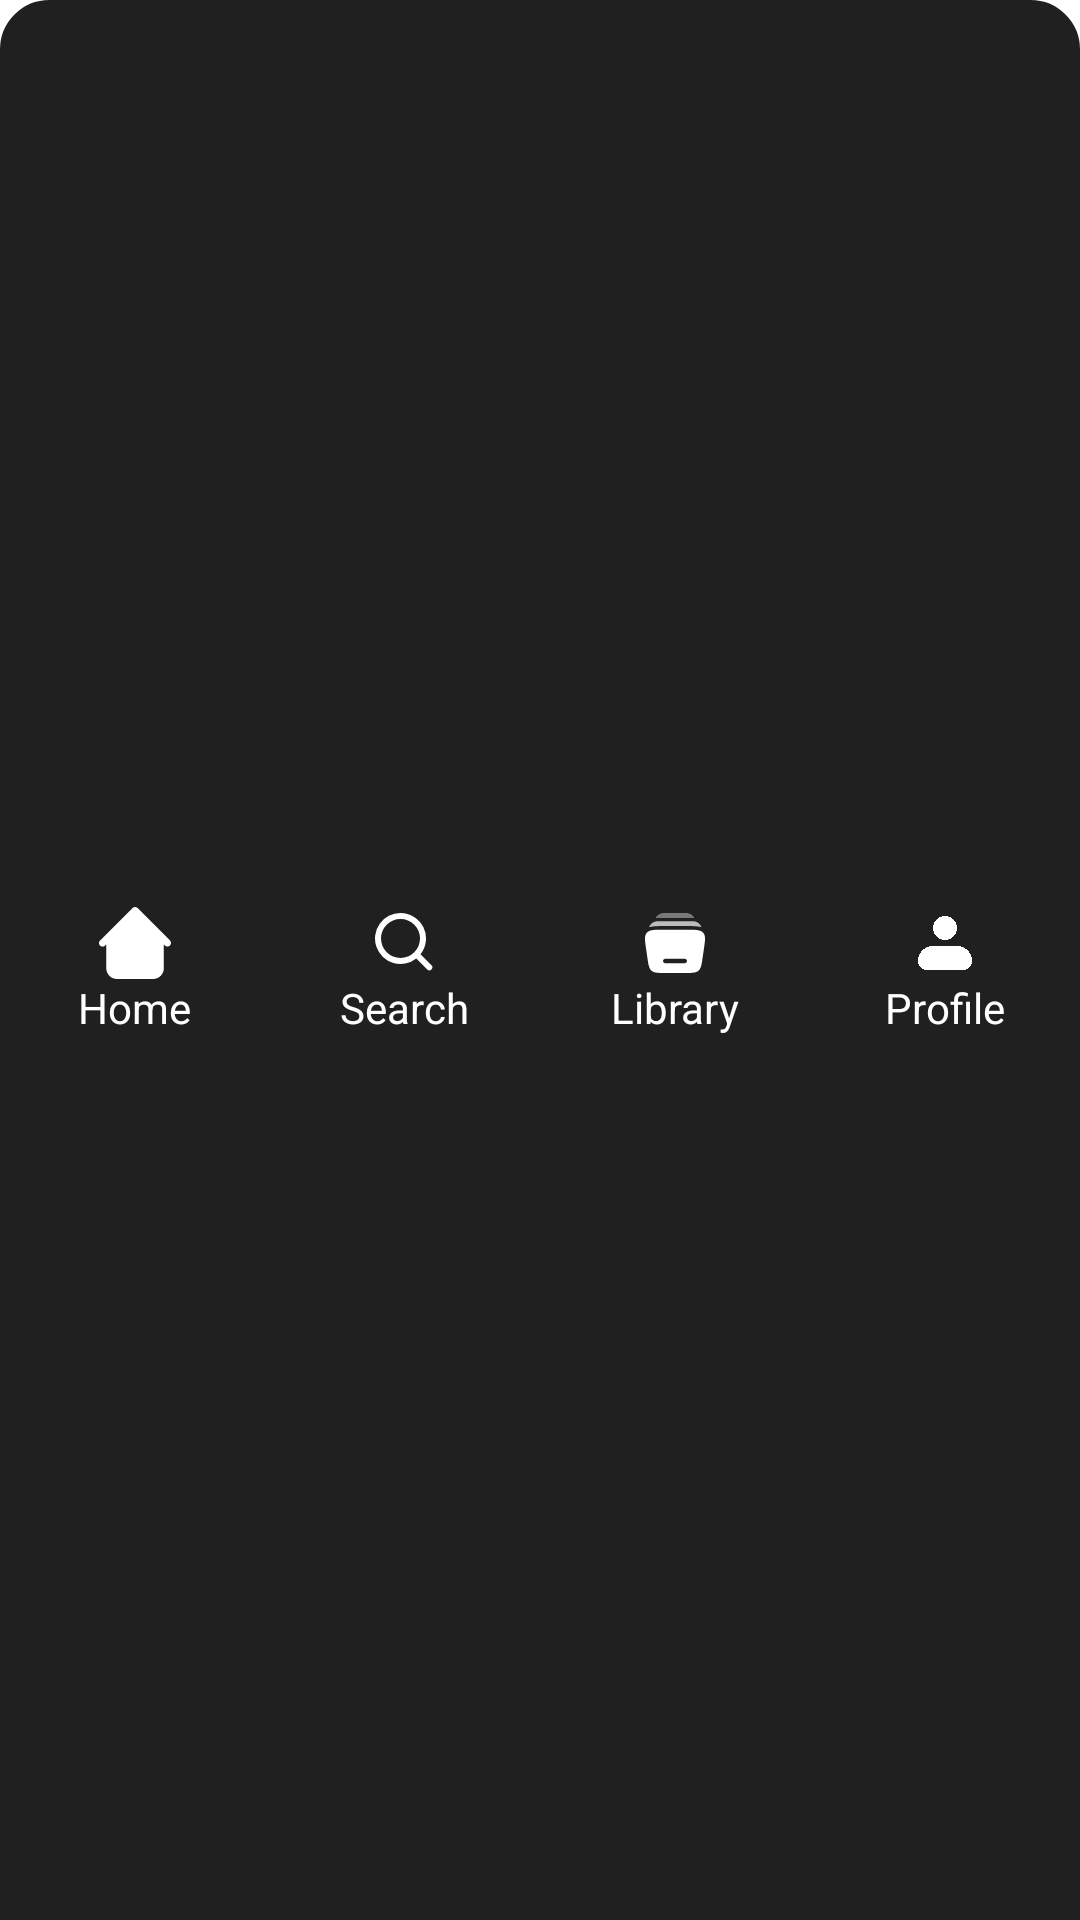

Layout XML and referenced resources for this Android screen:
<!-- AndroidManifest.xml: application theme Theme.SSGMusicPlayer -->
<!-- res/layout/nav_bar.xml -->
<?xml version="1.0" encoding="utf-8"?>
<LinearLayout
    xmlns:android="http://schemas.android.com/apk/res/android"
    xmlns:app="http://schemas.android.com/apk/res-auto"
    android:id="@+id/bottomNavBar"
    android:layout_width="0dp"
    android:layout_height="wrap_content"
    android:background="@drawable/nav_background"
    android:gravity="center"
    android:orientation="horizontal"
    android:layout_gravity="bottom">

    <LinearLayout
        android:layout_width="0dp"
        android:layout_height="wrap_content"
        android:layout_weight="1"
        android:gravity="center"
        android:orientation="vertical">

        <ImageView
            android:layout_width="24dp"
            android:layout_height="24dp"
            app:srcCompat="@drawable/home" />

        <TextView
            android:layout_width="wrap_content"
            android:layout_height="wrap_content"
            android:text="Home"
            android:textColor="#FFFFFF" />
    </LinearLayout>

    <LinearLayout
        android:layout_width="0dp"
        android:layout_height="wrap_content"
        android:layout_weight="1"
        android:gravity="center"
        android:orientation="vertical">

        <ImageView
            android:layout_width="24dp"
            android:layout_height="24dp"
            app:srcCompat="@drawable/search" />

        <TextView
            android:layout_width="wrap_content"
            android:layout_height="wrap_content"
            android:text="Search"
            android:textColor="#FFFFFF" />
    </LinearLayout>

    <LinearLayout
        android:layout_width="0dp"
        android:layout_height="wrap_content"
        android:layout_weight="1"
        android:gravity="center"
        android:orientation="vertical">

        <ImageView
            android:layout_width="24dp"
            android:layout_height="24dp"
            app:srcCompat="@drawable/library" />

        <TextView
            android:layout_width="wrap_content"
            android:layout_height="wrap_content"
            android:text="Library"
            android:textColor="#FFFFFF" />
    </LinearLayout>

    <LinearLayout
        android:layout_width="0dp"
        android:layout_height="wrap_content"
        android:layout_weight="1"
        android:gravity="center"
        android:orientation="vertical">

        <ImageView
            android:layout_width="24dp"
            android:layout_height="24dp"
            app:srcCompat="@drawable/profile" />

        <TextView
            android:layout_width="wrap_content"
            android:layout_height="wrap_content"
            android:text="Profile"
            android:textColor="#FFFFFF" />
    </LinearLayout>
</LinearLayout>
<!-- resources referenced by this layout -->
<resources>
  <!-- drawable home (drawable) -->
  <vector xmlns:android="http://schemas.android.com/apk/res/android"
      android:width="33dp"
      android:height="33dp"
      android:viewportWidth="33"
      android:viewportHeight="33">
    <path
        android:pathData="M17.687,0.483C17.377,0.174 16.958,0 16.52,0C16.083,0 15.663,0.174 15.354,0.483L3.804,12.033L0.504,15.333C0.346,15.486 0.22,15.667 0.134,15.869C0.047,16.07 0.002,16.287 0,16.506C-0.002,16.725 0.04,16.942 0.123,17.145C0.206,17.348 0.328,17.532 0.483,17.687C0.638,17.842 0.822,17.964 1.025,18.047C1.228,18.13 1.445,18.172 1.664,18.17C1.883,18.168 2.1,18.123 2.301,18.036C2.503,17.95 2.685,17.824 2.837,17.666L3.32,17.183V28.05C3.32,29.363 3.842,30.622 4.77,31.55C5.698,32.479 6.957,33 8.27,33H24.77C26.083,33 27.342,32.479 28.271,31.55C29.199,30.622 29.72,29.363 29.72,28.05V17.183L30.204,17.666C30.515,17.967 30.932,18.133 31.364,18.129C31.797,18.126 32.211,17.952 32.517,17.646C32.823,17.34 32.996,16.927 33,16.494C33.004,16.061 32.837,15.644 32.537,15.333L17.687,0.483Z"
        android:fillColor="#ffffff"
        android:fillType="evenOdd"/>
  </vector>
  <!-- drawable nav_background (drawable) -->
  <shape xmlns:android="http://schemas.android.com/apk/res/android">
      <corners android:topLeftRadius="16dp"
          android:topRightRadius="16dp" />
  
      <solid android:color="#202020" />
  
      <stroke
          android:width="1dp"
          android:color="#202020" />
  
      <padding android:left="0dp"
          android:top="18dp"
          android:right="0dp"
          android:bottom="10dp" />
  </shape>
  <!-- drawable profile (drawable) -->
  <vector xmlns:android="http://schemas.android.com/apk/res/android"
      android:width="1dp"
      android:height="1dp"
      android:viewportWidth="24"
      android:viewportHeight="24">
    <path
        android:pathData="M8,7a4,4 0,1 1,8 0a4,4 0,0 1,-8 0m0,6a5,5 0,0 0,-5 5a3,3 0,0 0,3 3h12a3,3 0,0 0,3 -3a5,5 0,0 0,-5 -5z"
        android:fillColor="#FFF"
        android:fillType="evenOdd"/>
  </vector>
  <!-- drawable search (drawable) -->
  <vector xmlns:android="http://schemas.android.com/apk/res/android"
      android:width="24dp"
      android:height="24dp"
      android:viewportWidth="24"
      android:viewportHeight="24">
  
      <path
          android:fillColor="#FFF"
          android:fillType="evenOdd"
          android:pathData="M10.5,2a8.5,8.5 0,1 0,5.262 15.176l3.652,3.652a1,1 0,0 0,1.414 -1.414l-3.652,-3.652A8.5,8.5 0,0 0,10.5 2M4,10.5a6.5,6.5 0,1 1,13 0a6.5,6.5 0,0 1,-13 0" />
  
  </vector>
  <style name="Theme.SSGMusicPlayer" parent="Theme.MaterialComponents.DayNight.NoActionBar">
          
          <item name="colorPrimary">@color/purple_500</item>
          <item name="colorPrimaryVariant">@color/purple_700</item>
          <item name="colorOnPrimary">@color/white</item>
          
          <item name="colorSecondary">@color/teal_200</item>
          <item name="colorSecondaryVariant">@color/teal_700</item>
          <item name="colorOnSecondary">@color/black</item>
          
          <item name="android:statusBarColor">?attr/colorPrimaryVariant</item>
          
      </style>
  <color name="purple_500">#7DDAE6</color>
  <color name="purple_700">#4089AD</color>
  <color name="white">#FFFFFFFF</color>
  <color name="teal_200">#FF03DAC5</color>
  <color name="teal_700">#FF018786</color>
  <color name="black">#FF000000</color>
</resources>
